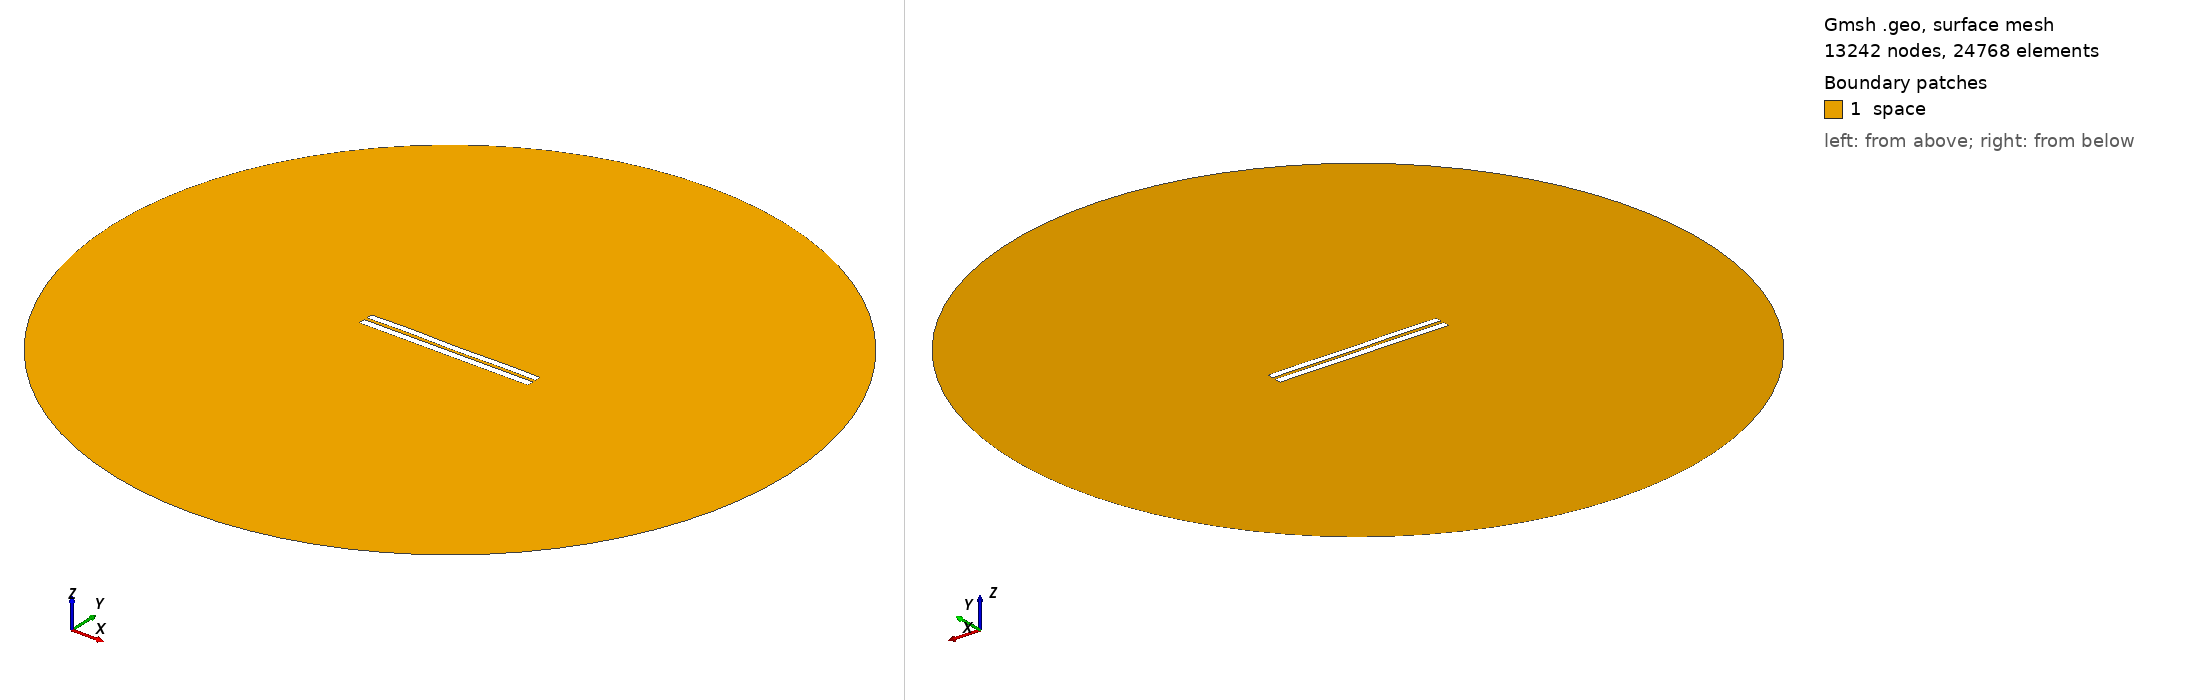

Gmsh geometry script, surface-meshed: 13242 nodes, 24768 surface elements. Boundary patches (legend numbers): 1 space. Left view from above one corner, right view from below the opposite corner. Legend entries are the model's physical surfaces. The drawing asked Gmsh for element sizes between 1% and 20% of the model's largest extent; the script's own settings can give other sizes.

=== 4070.geo (drawn) ===
//---------------------------------------
// Geometry kernel
//---------------------------------------

SetFactory("OpenCASCADE");



//---------------------------------------
// Parameters of the geometry
//---------------------------------------

// Overetch of the upper plate
overetch = 0.125;

// Distance between the plates
distance = 1.75;

// Discretization over the x axis (for the deformation)
nx = 50; 

// Length of the plate
L = 100 - overetch; 

// Number of modes
n = 4; 

// 1st mode coefficient
coeff(1) = 0.0;
beta(1) = 0.596864 * 3.1415926535 / L;

// 2nd mode coefficient
coeff(2) = 0.0;
beta(2) = 1.49418 * 3.1415926535 / L;

// 3rd mode coefficient
coeff(3) = 0.07499999999999998;
beta(3) = 2.50025 * 3.1415926535 / L;

// 4th mode coefficient
coeff(4) = 0.15;
beta(4) = 3.49999 * 3.1415926535 / L;



//---------------------------------------
// Upper plate (deformed rectangle)
//---------------------------------------

// Coordiantes of the upper plate
xmin = -50;
xmax = 50 - overetch;

// Height of the upper plate
yheight = 4 - 2 * overetch;

// Indexes of the points
UpperID[] = {};
LowerID[] = {};
LeftID[] = {};
RightID[] = {};

// Point index
p = 1;

// Horizontal edges
For i In {1:nx}
    x = xmin + (i-1)*(xmax - xmin)/(nx-1);

    y_bottom = distance / 2 + overetch;
    For j In {1:n}
        C = (Cosh(beta(j)*L) + Cos(beta(j)*L)) / (Sinh(beta(j)*L) + Sin(beta(j)*L));
        y_bottom  = y_bottom + coeff(j) * (Cosh(beta(j)*(x+50)) - Cos(beta(j)*(x+50)) - C * (Sinh(beta(j)*(x+50)) - Sin(beta(j)*(x+50))));
    EndFor

    y_top = y_bottom + yheight;

    Point(p) = {x, y_top, 0, 1.0};
    UpperID[i] = p;
    p = p + 1;

    Point(p) = {x, y_bottom, 0, 1.0};
    LowerID[i] = p;
    p = p + 1;
EndFor

// Create point lists
UpperPts[] = {}; LowerPts[] = {};
For i In {1:nx}
  UpperPts[] += {UpperID[i]};
  LowerPts[] += {LowerID[i]};
EndFor

// Build splines
Spline(1) = {UpperPts[]};
Spline(2) = {LowerPts[]};
Line(3) = {LowerPts[nx-1], UpperPts[nx-1]};
Line(4) = {LowerPts[0], UpperPts[0]};

// Build the plane surface
Curve Loop(1) = {2, 3, -1, -4};
Plane Surface(1) = {1};



//---------------------------------------
// Lower plate (rectangle)
//---------------------------------------

// Vertices
Point(1001) = {-50, -1, 0, 1.0};
Point(1002) = { 50, -1, 0, 1.0};
Point(1003) = { 50,  -5, 0, 1.0};
Point(1004) = {-50,  -5, 0, 1.0};

// Edges
Line(5) = {1001, 1002};
Line(6) = {1002, 1003};
Line(7) = {1003, 1004};
Line(8) = {1004, 1001};

// Plane surface
Line Loop(2) = {5, 6, 7, 8};
Plane Surface(2) = {2}; 



//---------------------------------------
// Outer (fictious) boundary
//---------------------------------------

// Points
Point(1005) = {0, 0, 0};       // Center
Point(1006) = {200, 0, 0};     // Start point
Point(1007) = {0, 200, 0};     // 90 degrees
Point(1008) = {-200, 0, 0};    // 180 degrees
Point(1009) = {0, -200, 0};    // 270 degrees

// Circle arcs (each needs start, center, end)
Circle(9) = {1006, 1005, 1007};
Circle(10) = {1007, 1005, 1008};
Circle(11) = {1008, 1005, 1009};
Circle(12) = {1009, 1005, 1006};

// Plane surface for the entire domain
Curve Loop(3) = {9, 10, 11, 12};
Surface(3) = {3};

// Subtract the plates from the whole domain to obtain the actual domain where we want to solve the equations
BooleanDifference{ Surface{3}; Delete; }{ Surface{1}; Surface{2}; Delete; }




//---------------------------------------
// Transfinite Lines/Curves
//---------------------------------------

// Set the number of points on the boundaries
r = 7;

// Plates
Transfinite Curve {1, 2} = 50*r Using Progression 1;
Transfinite Curve {3, 4} = 2*r Using Progression 1;
Transfinite Line {5, 7} = 50*r Using Progression 1;
Transfinite Line {6, 8} = 2*r Using Progression 1;

// Outer boundary
Transfinite Line {9, 10, 11, 12} = 20 Using Progression 1;



//---------------------------------------
// Physical groups
//---------------------------------------                

// Physical curves (boundaries)
Physical Line("force_segment", 10) = {2};
Physical Line("upper_plate", 11) = {1, 3, 4};
Physical Line("lower_plate", 12) = {5, 6, 7, 8};
Physical Line("boundary", 20) = {9, 10, 11, 12};

// Physical Surfaces
Physical Surface("space", 30) = {3};



//---------------------------------------
// 6. Generate the Mesh
//---------------------------------------

// 2D mesh generation
Mesh 2;
